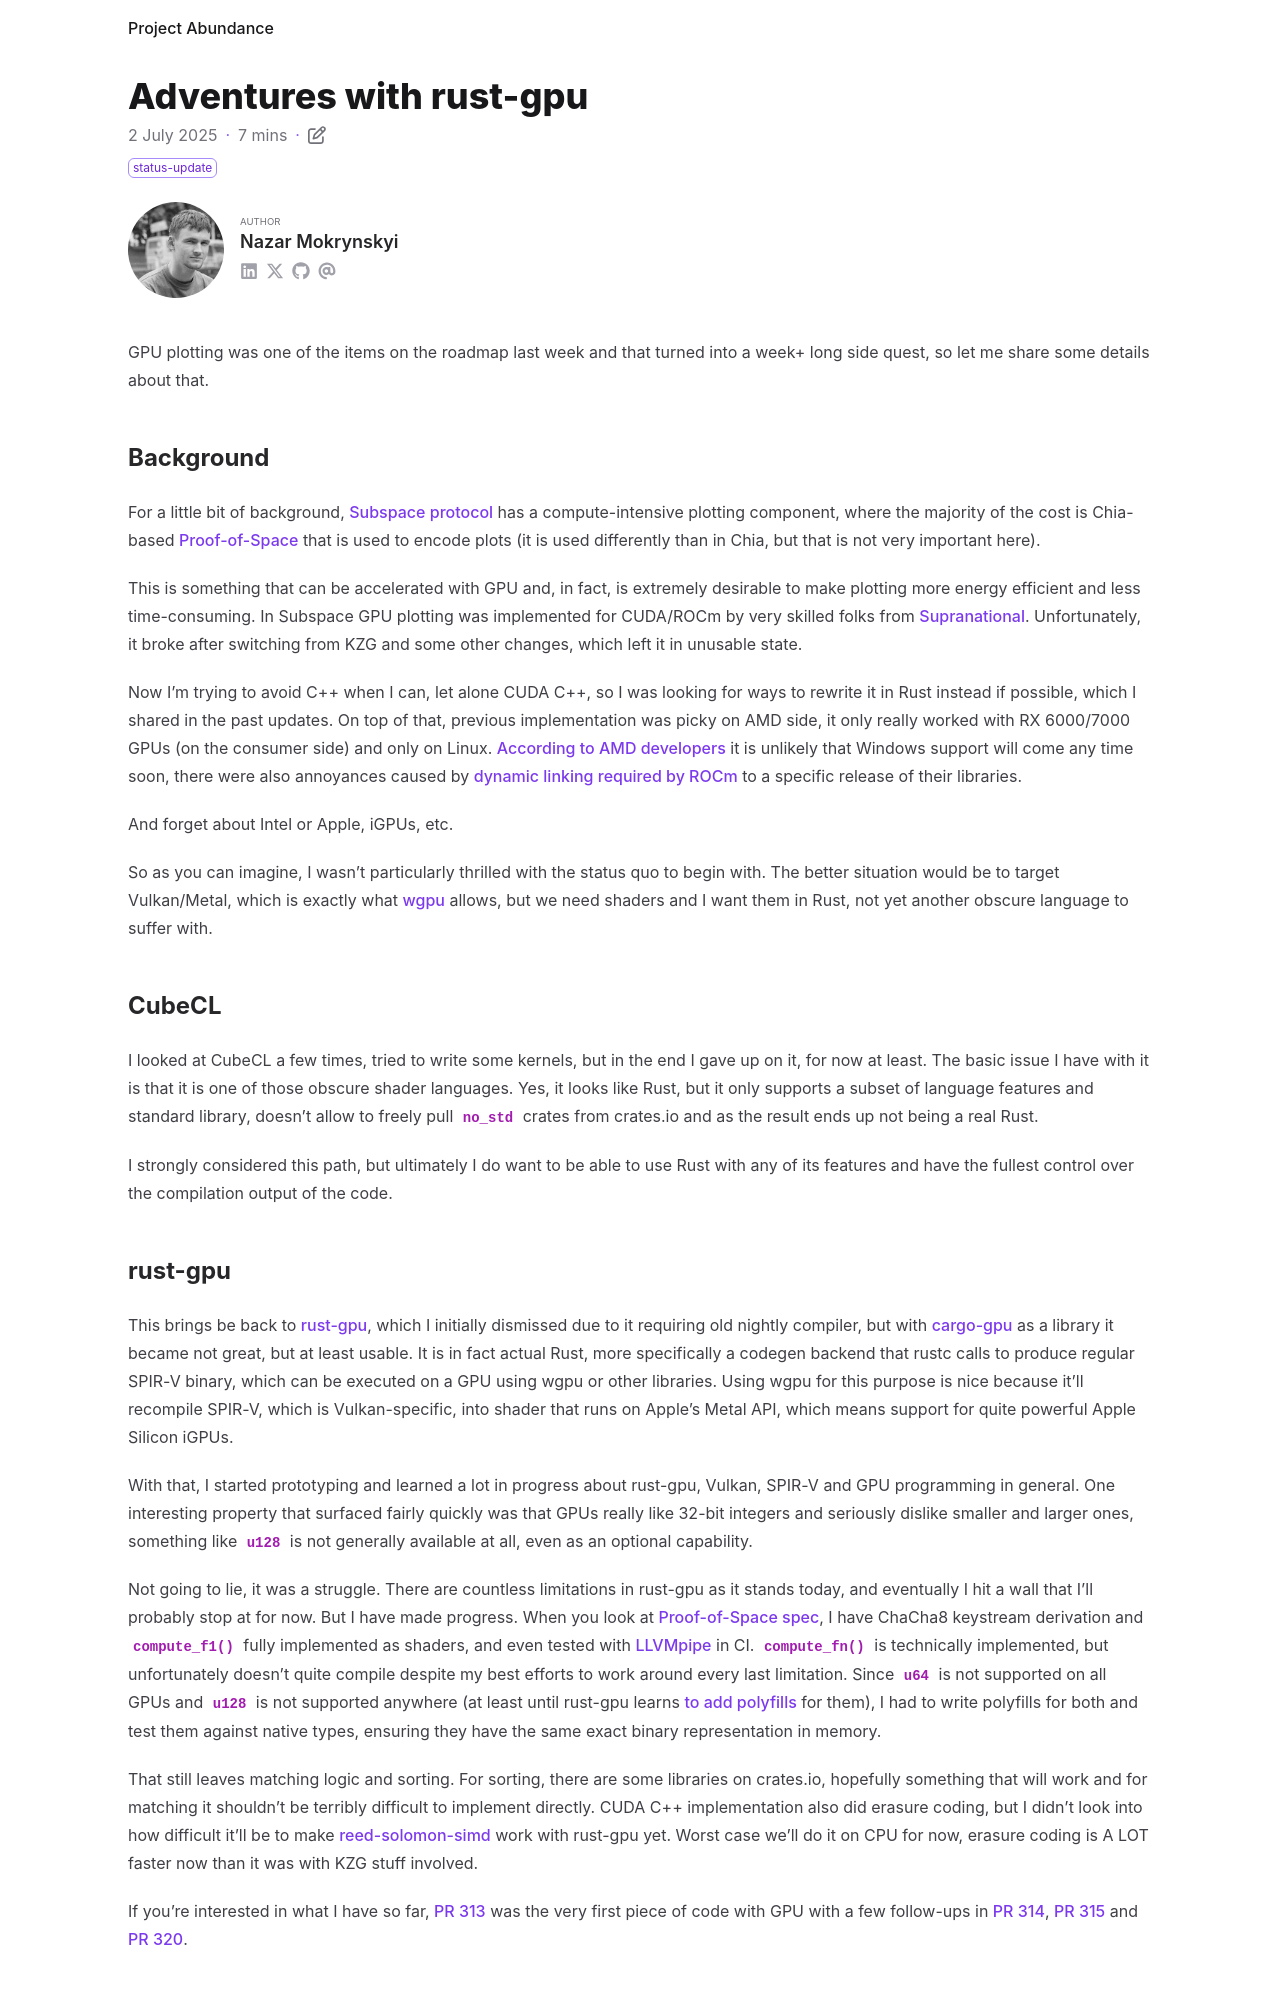

repository: nazar-pc/abundance · page: blog/2025-07-02-adventures-with-rust-gpu/index.html · generator: mdbook

---
title: Adventures with rust-gpu
date: 2025-07-02
draft: false
description: An incomplete attempt to reimplement GPU plotting using rust-gpu
tags: [ status-update ]
authors: [ nazar-pc ]
---

GPU plotting was one of the items on the roadmap last week and that turned into a week+ long side quest, so let me share
some details about that.

<!--more-->

## Background

For a little bit of background, [Subspace protocol] has a compute-intensive plotting component, where the majority of
the cost is Chia-based [Proof-of-Space] that is used to encode plots (it is used differently than in Chia, but that is
not very important here).

[Subspace protocol]: https://subspace.github.io/protocol-specs/docs/protocol_specifications

[Proof-of-Space]: https://subspace.github.io/protocol-specs/docs/consensus/proof_of_space

This is something that can be accelerated with GPU and, in fact, is extremely desirable to make plotting more energy
efficient and less time-consuming. In Subspace GPU plotting was implemented for CUDA/ROCm by very skilled folks from
[Supranational]. Unfortunately, it broke after switching from KZG and some other changes, which left it in unusable
state.

[Supranational]: https://www.supranational.net/

Now I'm trying to avoid C++ when I can, let alone CUDA C++, so I was looking for ways to rewrite it in Rust instead if
possible, which I shared in the past updates. On top of that, previous implementation was picky on AMD side, it only
really worked with RX 6000/7000 GPUs (on the consumer side) and only on Linux. [According to AMD developers] it is
unlikely that Windows support will come any time soon, there were also annoyances caused by
[dynamic linking required by ROCm] to a specific release of their libraries.

[According to AMD developers]: https://github.com/ROCm/HIP/issues/3640

[dynamic linking required by ROCm]: https://github.com/ROCm/ROCR-Runtime/issues/240

And forget about Intel or Apple, iGPUs, etc.

So as you can imagine, I wasn't particularly thrilled with the status quo to begin with. The better situation would be
to target Vulkan/Metal, which is exactly what [wgpu] allows, but we need shaders and I want them in Rust, not yet
another obscure language to suffer with.

[wgpu]: https://github.com/gfx-rs/wgpu

## CubeCL

I looked at CubeCL a few times, tried to write some kernels, but in the end I gave up on it, for now at least. The basic
issue I have with it is that it is one of those obscure shader languages. Yes, it looks like Rust, but it only supports
a subset of language features and standard library, doesn't allow to freely pull `no_std` crates from crates.io and as
the result ends up not being a real Rust.

I strongly considered this path, but ultimately I do want to be able to use Rust with any of its features and have the
fullest control over the compilation output of the code.
